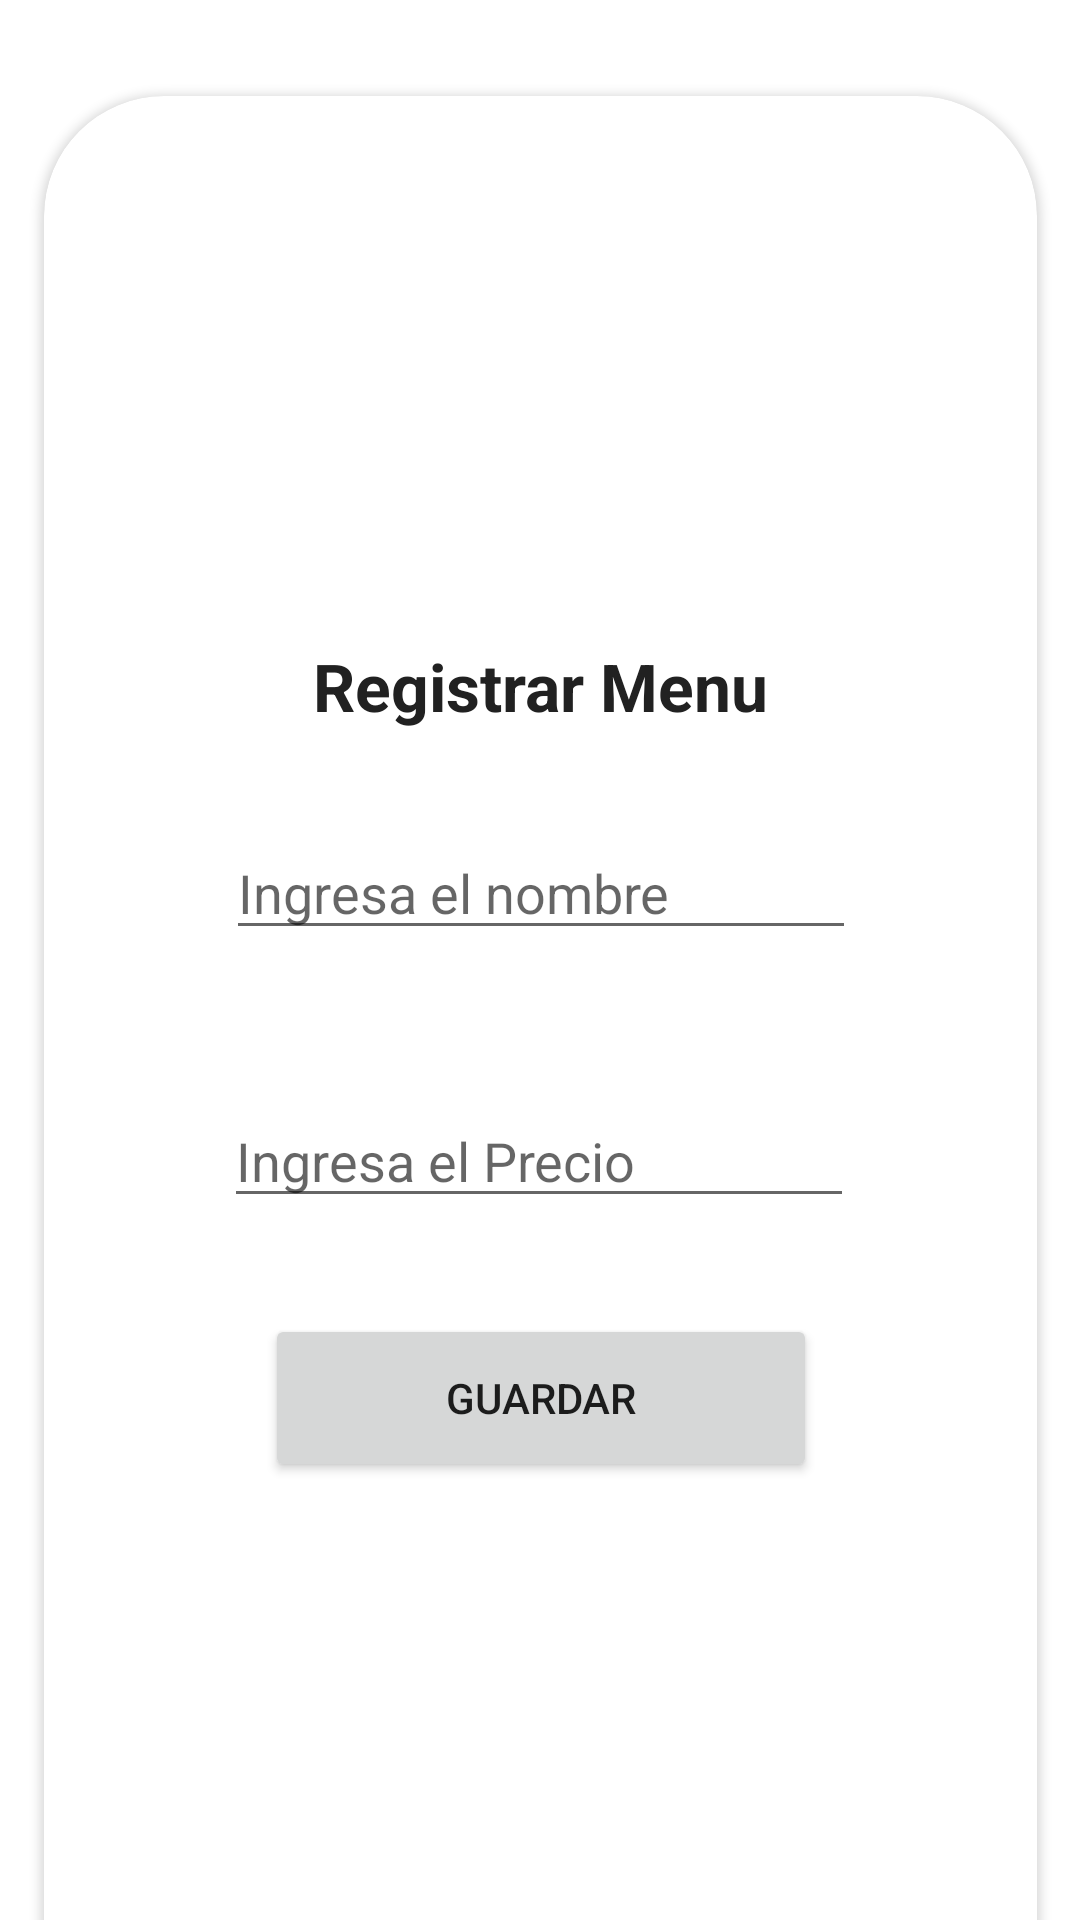

The Android layout XML behind this screen, and the referenced resources:
<!-- AndroidManifest.xml: application theme Theme.AppBottomNavigationFragment -->
<!-- res/layout/fragment_notifications.xml -->
<?xml version="1.0" encoding="utf-8"?>
<androidx.constraintlayout.widget.ConstraintLayout xmlns:android="http://schemas.android.com/apk/res/android"
    xmlns:app="http://schemas.android.com/apk/res-auto"
    xmlns:tools="http://schemas.android.com/tools"
    android:layout_width="match_parent"
    android:layout_height="match_parent"
    tools:context=".ui.notifications.NotificationsFragment">

    <androidx.cardview.widget.CardView
        android:id="@+id/cvDetailsMenu"
        android:layout_width="331dp"
        android:layout_height="656dp"
        android:layout_marginStart="24dp"
        android:layout_marginLeft="24dp"
        android:layout_marginTop="32dp"
        android:layout_marginEnd="24dp"
        android:layout_marginRight="24dp"
        android:layout_marginBottom="32dp"
        android:padding="10dp"
        app:cardCornerRadius="40dp"
        app:layout_constraintBottom_toBottomOf="parent"
        app:layout_constraintEnd_toEndOf="parent"
        app:layout_constraintStart_toStartOf="parent"
        app:layout_constraintTop_toTopOf="parent"
        app:layout_constraintVertical_bias="0.0">

        <androidx.constraintlayout.widget.ConstraintLayout
            android:layout_width="match_parent"
            android:layout_height="match_parent">

            <ImageView
                android:id="@+id/imgViewMenuDetail"
                android:layout_width="match_parent"
                android:layout_height="150dp"
                android:foregroundGravity="center|fill"
                app:layout_constraintEnd_toEndOf="parent"
                app:layout_constraintStart_toStartOf="parent"
                app:layout_constraintTop_toTopOf="parent"
                app:srcCompat="@drawable/ic_breakfast" />

            <TextView
                android:id="@+id/txtMenuTitleDetail"
                android:layout_width="wrap_content"
                android:layout_height="wrap_content"
                android:layout_marginTop="32dp"
                android:text="Registrar Menu"
                android:textColor="@color/black"
                android:textSize="22sp"
                android:textStyle="bold"
                app:layout_constraintEnd_toEndOf="parent"
                app:layout_constraintStart_toStartOf="parent"
                app:layout_constraintTop_toBottomOf="@+id/imgViewMenuDetail" />

            <EditText
                android:id="@+id/txtNameMenu"
                android:layout_width="wrap_content"
                android:layout_height="wrap_content"
                android:layout_marginTop="32dp"
                android:ems="10"
                android:hint="Ingresa el nombre"
                android:inputType="textPersonName"
                app:layout_constraintEnd_toEndOf="parent"
                app:layout_constraintStart_toStartOf="parent"
                app:layout_constraintTop_toBottomOf="@+id/txtMenuTitleDetail" />

            <EditText
                android:id="@+id/txtPrecioMenu"
                android:layout_width="wrap_content"
                android:layout_height="wrap_content"
                android:layout_marginTop="48dp"
                android:ems="10"
                android:hint="Ingresa el Precio"
                android:inputType="numberDecimal"
                app:layout_constraintEnd_toEndOf="parent"
                app:layout_constraintHorizontal_bias="0.495"
                app:layout_constraintStart_toStartOf="parent"
                app:layout_constraintTop_toBottomOf="@+id/txtNameMenu" />

            <Button
                android:id="@+id/btnGuardarMenu"
                android:layout_width="184dp"
                android:layout_height="56dp"
                android:layout_marginTop="32dp"
                android:text="Guardar"
                app:icon="@drawable/ic_baseline_save_24"
                app:iconGravity="textStart"
                app:layout_constraintEnd_toEndOf="parent"
                app:layout_constraintStart_toStartOf="parent"
                app:layout_constraintTop_toBottomOf="@+id/txtPrecioMenu" />

        </androidx.constraintlayout.widget.ConstraintLayout>
    </androidx.cardview.widget.CardView>
</androidx.constraintlayout.widget.ConstraintLayout>
<!-- resources referenced by this layout -->
<resources>
  <color name="black">#212121</color>
  <style name="Theme.AppBottomNavigationFragment" parent="Theme.MaterialComponents.DayNight.DarkActionBar">
          
          <item name="colorPrimary">@color/purple_500</item>
          <item name="colorPrimaryVariant">@color/purple_700</item>
          <item name="colorOnPrimary">@color/white</item>
          
          <item name="colorSecondary">@color/teal_200</item>
          <item name="colorSecondaryVariant">@color/teal_700</item>
          <item name="colorOnSecondary">@color/black</item>
          
          <item name="android:statusBarColor" tools:targetApi="l">?attr/colorPrimaryVariant</item>
          
      </style>
  <color name="purple_500">#E91E63</color>
  <color name="purple_700">#E91E63</color>
  <color name="white">#FFFFFF</color>
  <color name="teal_200">#E040FB</color>
  <color name="teal_700">#757575</color>
</resources>
